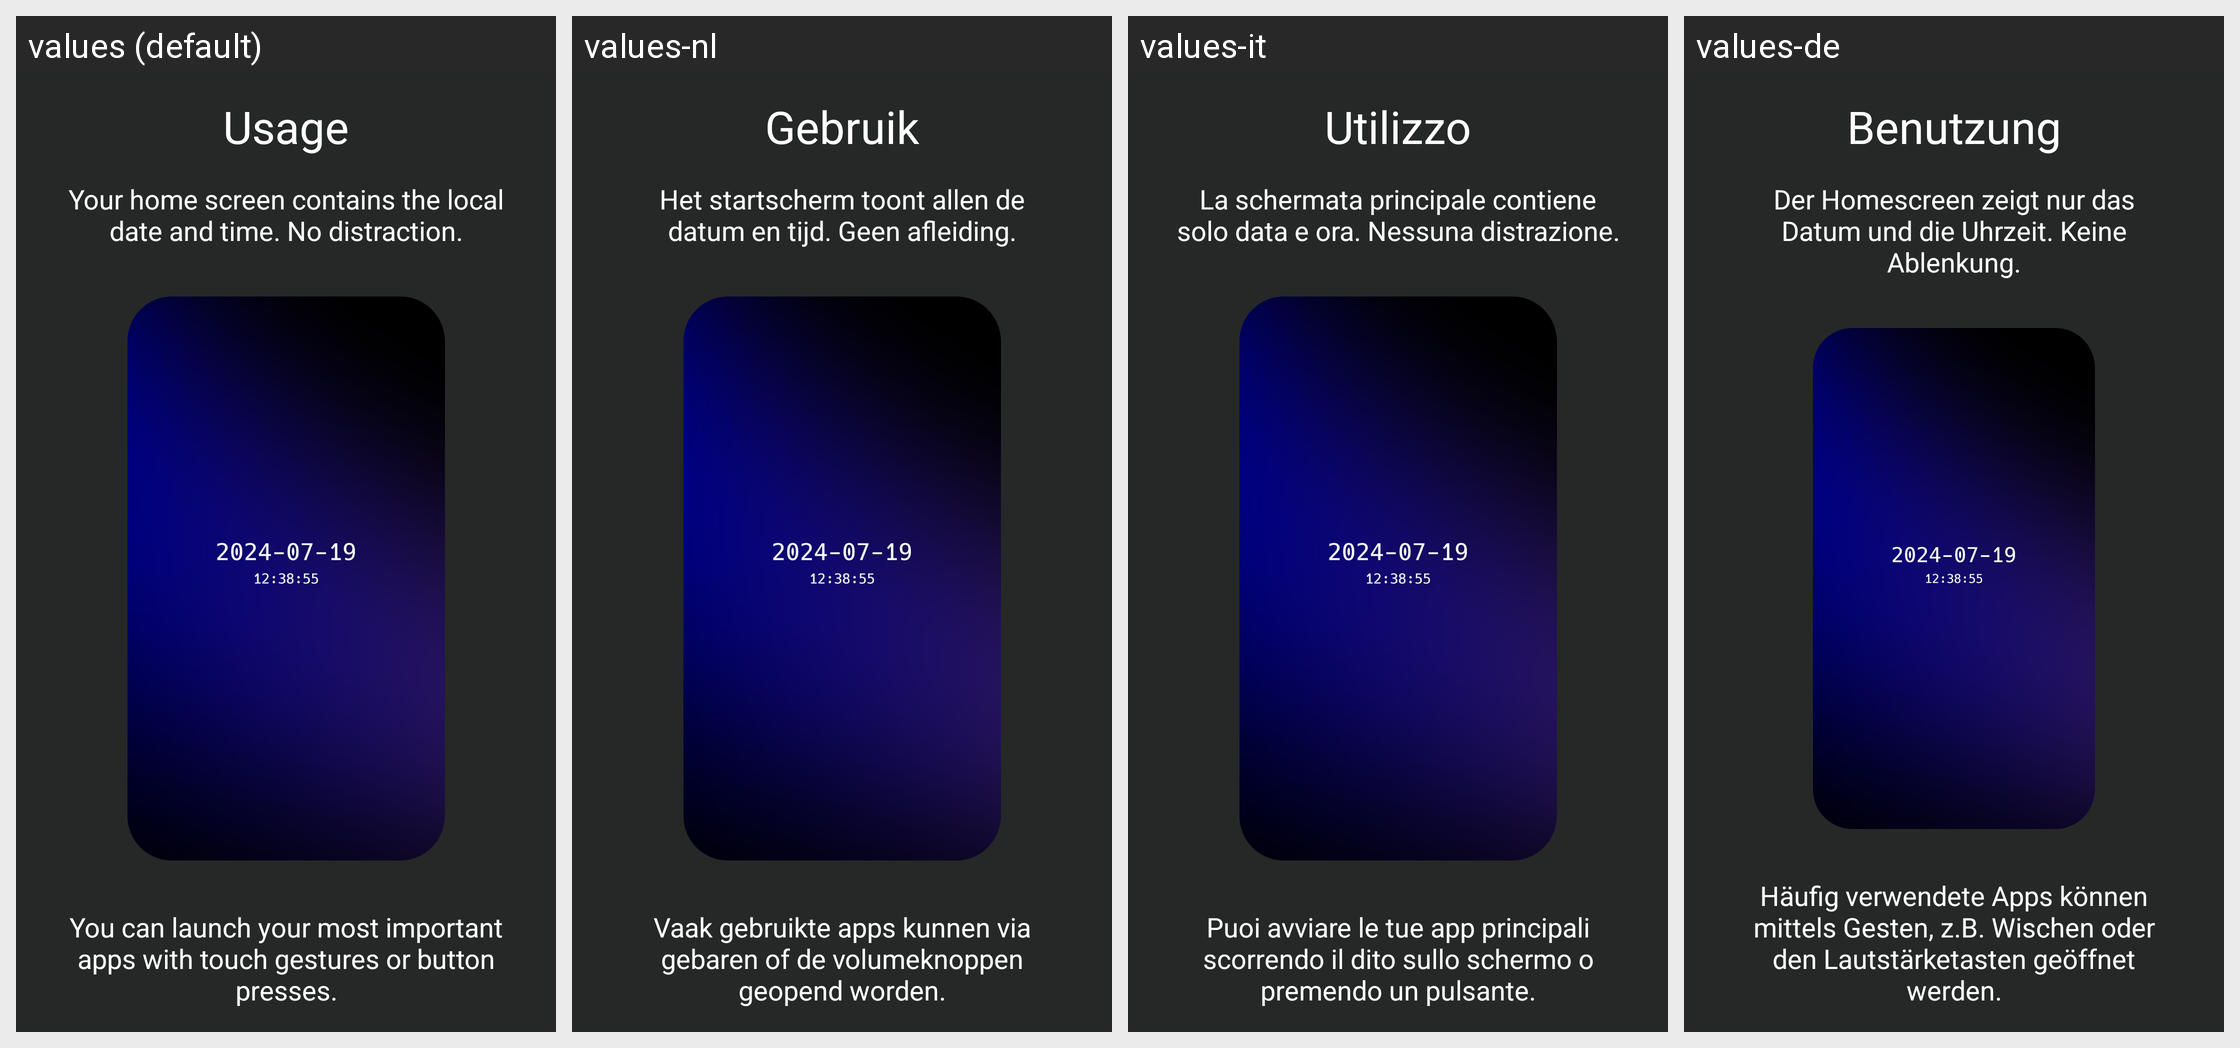

For this localized Android screen grid, give each drawn string resource with its value in every locale shown.
Android screen res/layout/tutorial_usage.xml rendered under 4 locales, left to right: values (default), values-nl, values-it, values-de. Device: Nexus 5 (rendered at 1080×1920; each locale shown at half size, 540×960, under a caption strip naming it); theme launcherBaseTheme.
Other locales in the repository, not shown: values-ar, values-es, values-fr, values-ja, values-lt, values-pl, values-pt-rBR, values-tr, values-zh-rCN.
Strings drawn on this screen, with the default value and each locale's value (text and hints the layout hard-codes, and strings that could not be matched under every locale, appear in the picture but are not listed):

tutorial_usage_title
  values: Usage
  values-nl: Gebruik
  values-it: Utilizzo
  values-de: Benutzung

tutorial_usage_text
  values: Your home screen contains the local date and time. No distraction.
  values-nl: Het startscherm toont allen de datum en tijd. Geen afleiding.
  values-it: La schermata principale contiene solo data e ora. Nessuna distrazione.
  values-de: Der Homescreen zeigt nur das Datum und die Uhrzeit. Keine Ablenkung.

tutorial_usage_text_2
  values: You can launch your most important apps with touch gestures or button presses.
  values-nl: Vaak gebruikte apps kunnen via gebaren of de volumeknoppen geopend worden.
  values-it: Puoi avviare le tue app principali scorrendo il dito sullo schermo o premendo un pulsante.
  values-de: Häufig verwendete Apps können mittels Gesten, z.B. Wischen oder den Lautstärketasten geöffnet werden.
